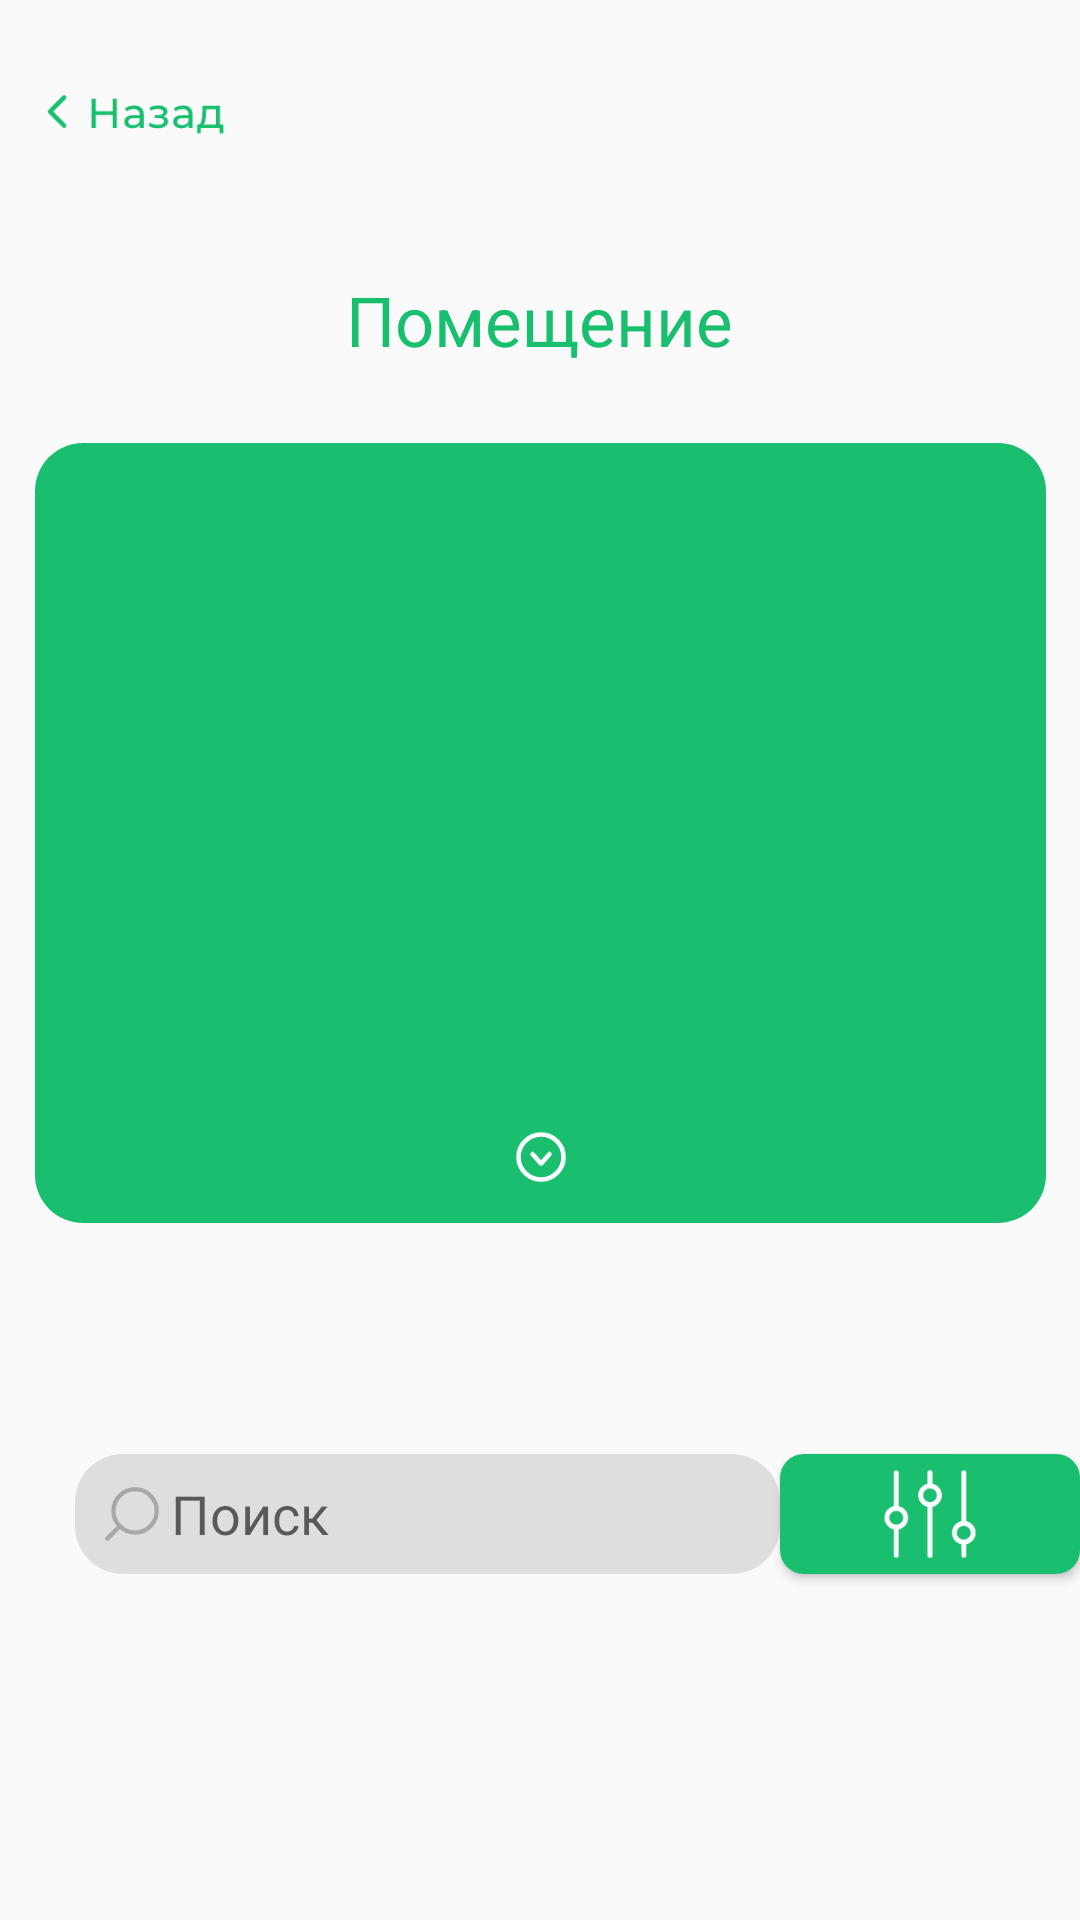

Produce the Android XML layout that renders to this screen, including the resource entries it uses.
<!-- AndroidManifest.xml: application theme Theme.Lesson1 -->
<!-- res/layout/office_in_ul.xml -->
<?xml version="1.0" encoding="utf-8"?>
<androidx.constraintlayout.widget.ConstraintLayout xmlns:android="http://schemas.android.com/apk/res/android"
    xmlns:app="http://schemas.android.com/apk/res-auto"
    android:layout_width="match_parent"
    android:layout_height="match_parent"
    xmlns:tools="http://schemas.android.com/tools">

    <Button
        android:id="@+id/butBackBook"
        android:layout_width="63dp"
        android:layout_height="25dp"
        android:background="@drawable/ic_button_back"
        app:layout_constraintBottom_toBottomOf="parent"
        app:layout_constraintHorizontal_bias="0.04"
        app:layout_constraintLeft_toLeftOf="parent"
        app:layout_constraintRight_toRightOf="parent"
        app:layout_constraintTop_toTopOf="parent"
        app:layout_constraintVertical_bias="0.04" />

    <TextView
        android:id="@+id/tvPremisesUl"
        android:layout_width="wrap_content"
        android:layout_height="wrap_content"
        android:text="@string/premisesUl"
        android:textColor="@color/continue_background"
        android:textSize="23dp"
        app:layout_constraintBottom_toBottomOf="parent"
        app:layout_constraintLeft_toLeftOf="parent"
        app:layout_constraintRight_toRightOf="parent"
        app:layout_constraintTop_toTopOf="parent"
        app:layout_constraintVertical_bias="0.15" />

    <androidx.recyclerview.widget.RecyclerView
        android:id="@+id/rvDeportmentList"
        android:layout_width="337dp"
        android:layout_height="260dp"
        tools:listitem="@layout/list_item_deportment"
        tools:itemCount="5"
        android:background="@drawable/background_continue_button"
        app:layout_constraintBottom_toBottomOf="parent"
        app:layout_constraintLeft_toLeftOf="parent"
        app:layout_constraintRight_toRightOf="parent"
        app:layout_constraintTop_toBottomOf="@id/tvPremisesUl"
        app:layout_constraintVertical_bias="0.1" />

    <Button
        android:layout_width="20dp"
        android:layout_height="20dp"
        android:background="@drawable/ic_caretcircledown"
        app:layout_constraintBottom_toBottomOf="@id/rvDeportmentList"
        app:layout_constraintLeft_toLeftOf="@id/rvDeportmentList"
        app:layout_constraintRight_toRightOf="@id/rvDeportmentList"
        app:layout_constraintTop_toTopOf="@id/rvDeportmentList"
        app:layout_constraintVertical_bias="0.95" />

    <EditText
        android:id="@+id/edSearchOfficeInUl"
        android:layout_width="235dp"
        android:layout_height="40dp"
        android:background="@drawable/background_description_problem"
        android:hint="@string/edSerch"
        android:paddingLeft="32dp"
        app:layout_constraintBottom_toBottomOf="parent"
        app:layout_constraintHorizontal_bias="0.2"
        app:layout_constraintLeft_toLeftOf="parent"
        app:layout_constraintRight_toRightOf="parent"
        app:layout_constraintTop_toBottomOf="@id/rvDeportmentList"
        app:layout_constraintVertical_bias="0.4" />

    <ImageView
        android:layout_width="30dp"
        android:layout_height="30dp"
        android:paddingLeft="8dp"
        android:src="@drawable/ic_magnifyingglass"
        app:layout_constraintBottom_toBottomOf="@id/edSearchOfficeInUl"
        app:layout_constraintLeft_toLeftOf="@id/edSearchOfficeInUl"
        app:layout_constraintTop_toTopOf="@id/edSearchOfficeInUl" />

    <Button
        android:id="@+id/butParam"
        android:layout_width="100dp"
        android:layout_height="40dp"
        android:background="@drawable/background_button_green"
        app:layout_constraintBottom_toBottomOf="parent"
        app:layout_constraintLeft_toRightOf="@id/edSearchOfficeInUl"
        app:layout_constraintRight_toRightOf="parent"
        app:layout_constraintTop_toBottomOf="@id/rvDeportmentList"
        app:layout_constraintVertical_bias="0.4" />

    <ImageView
        android:layout_width="0dp"
        android:layout_height="0dp"
        android:elevation="2dp"
        android:src="@drawable/ic_sliders"
        app:layout_constraintBottom_toBottomOf="@id/butParam"
        app:layout_constraintLeft_toLeftOf="@id/butParam"
        app:layout_constraintRight_toRightOf="@id/butParam"
        app:layout_constraintTop_toTopOf="@id/butParam" />


</androidx.constraintlayout.widget.ConstraintLayout>
<!-- res/layout/list_item_deportment.xml (included above) -->
<?xml version="1.0" encoding="utf-8"?>
<androidx.constraintlayout.widget.ConstraintLayout xmlns:android="http://schemas.android.com/apk/res/android"
    xmlns:app="http://schemas.android.com/apk/res-auto"
    xmlns:tools="http://schemas.android.com/tools"
    android:layout_width="match_parent"
    android:layout_height="40dp">

    <TextView
        android:id="@+id/tvNameDeportment"
        android:layout_width="wrap_content"
        android:layout_height="wrap_content"
        android:paddingLeft="16dp"
        android:text="Название отдела"
        android:textSize="16dp"
        app:layout_constraintLeft_toLeftOf="parent"
        app:layout_constraintTop_toTopOf="parent"
        app:layout_constraintBottom_toBottomOf="parent"/>

    <Button
        android:id="@+id/butDetails"
        android:layout_width="70dp"
        android:layout_height="24dp"
        android:layout_marginRight="16dp"
        android:background="@drawable/background_button_green"
        android:gravity=""
        android:paddingLeft="10dp"
        android:text="@string/butDetails"
        android:textAllCaps="false"
        android:textColor="@color/white"
        android:textSize="10dp"
        app:layout_constraintRight_toRightOf="parent"
        app:layout_constraintTop_toTopOf="parent"
        app:layout_constraintBottom_toBottomOf="parent"/>

    <ImageView
        android:id="@+id/logo_irlix"
        android:layout_width="8dp"
        android:layout_height="8dp"
        android:src="@drawable/ic_group_65"
        app:layout_constraintBottom_toBottomOf="@id/butDetails"
        app:layout_constraintHorizontal_bias="0.9"
        app:layout_constraintLeft_toLeftOf="@+id/butDetails"
        app:layout_constraintRight_toRightOf="@id/butDetails"
        app:layout_constraintTop_toTopOf="@id/butDetails"
        android:elevation="2dp"/>

</androidx.constraintlayout.widget.ConstraintLayout>
<!-- resources referenced by this layout -->
<resources>
  <color name="continue_background">#19BF6F</color>
  <color name="white">#FFFFFFFF</color>
  <!-- drawable background_button_green (drawable) -->
  <?xml version="1.0" encoding="utf-8"?>
  <selector xmlns:android="http://schemas.android.com/apk/res/android">
  <item>
  <shape android:shape="rectangle">
      <solid android:color="@color/continue_background"/>
      <corners android:radius="8dp"/>
  </shape>
  </item>
  </selector>
  <!-- drawable background_continue_button (drawable) -->
  <?xml version="1.0" encoding="utf-8"?>
  <selector xmlns:android="http://schemas.android.com/apk/res/android">
      <item>
          <shape android:shape="rectangle">
              <solid android:color="@color/continue_background"/>
              <corners android:radius="16dp"/>
          </shape>
      </item>
  </selector>
  <!-- drawable background_description_problem (drawable) -->
  <?xml version="1.0" encoding="utf-8"?>
  <selector xmlns:android="http://schemas.android.com/apk/res/android">
      <item>
          <shape android:shape="rectangle">
              <solid android:color="@color/description_problem"/>
              <corners android:radius="16dp"/>
          </shape>
      </item>
  </selector>
  <!-- drawable ic_caretcircledown (drawable) -->
  <vector xmlns:android="http://schemas.android.com/apk/res/android"
      android:width="20dp"
      android:height="20dp"
      android:viewportWidth="20"
      android:viewportHeight="20">
    <path
        android:pathData="M10,17.5C14.1421,17.5 17.5,14.1421 17.5,10C17.5,5.8579 14.1421,2.5 10,2.5C5.8579,2.5 2.5,5.8579 2.5,10C2.5,14.1421 5.8579,17.5 10,17.5Z"
        android:strokeWidth="1.5"
        android:fillColor="#00000000"
        android:strokeColor="#ffffff"/>
    <path
        android:pathData="M12.8125,9.0625L10,12.1875L7.1875,9.0625"
        android:strokeLineJoin="round"
        android:strokeWidth="1.5"
        android:fillColor="#00000000"
        android:strokeColor="#ffffff"
        android:strokeLineCap="round"/>
  </vector>
  <!-- drawable ic_group_65 (drawable) -->
  <vector xmlns:android="http://schemas.android.com/apk/res/android"
      android:width="10dp"
      android:height="10dp"
      android:viewportWidth="10"
      android:viewportHeight="10">
    <path
        android:pathData="M1,5C1,7.2083 2.7917,9 5,9C7.2083,9 9,7.2083 9,5C9,2.7917 7.2083,1 5,1C2.7917,1 1,2.7917 1,5Z"
        android:strokeWidth="0.7"
        android:fillColor="#00000000"
        android:strokeColor="#ffffff"/>
    <path
        android:pathData="M4.1666,7L6.1666,5L4.1666,3"
        android:strokeLineJoin="round"
        android:strokeWidth="0.7"
        android:fillColor="#00000000"
        android:strokeColor="#ffffff"
        android:strokeLineCap="round"/>
  </vector>
  <string name="butDetails">Детали</string>
  <string name="edSerch">Поиск</string>
  <string name="premisesUl">Помещение</string>
  <style name="Theme.Lesson1" parent="Theme.AppCompat.DayNight.NoActionBar">
          
          <item name="colorPrimary">@color/purple_500</item>
          <item name="colorPrimaryVariant">@color/purple_700</item>
          <item name="colorOnPrimary">@color/white</item>
          
          <item name="colorSecondary">@color/teal_200</item>
          <item name="colorSecondaryVariant">@color/teal_700</item>
          <item name="colorOnSecondary">@color/black</item>
          
          <item name="android:statusBarColor" tools:targetApi="l">?attr/colorPrimaryVariant</item>
          
      </style>
  <color name="description_problem">#DEDEDE</color>
  <color name="purple_500">#FF6200EE</color>
  <color name="purple_700">#FF3700B3</color>
  <color name="teal_200">#FF03DAC5</color>
  <color name="teal_700">#FF018786</color>
  <color name="black">#FF000000</color>
</resources>
